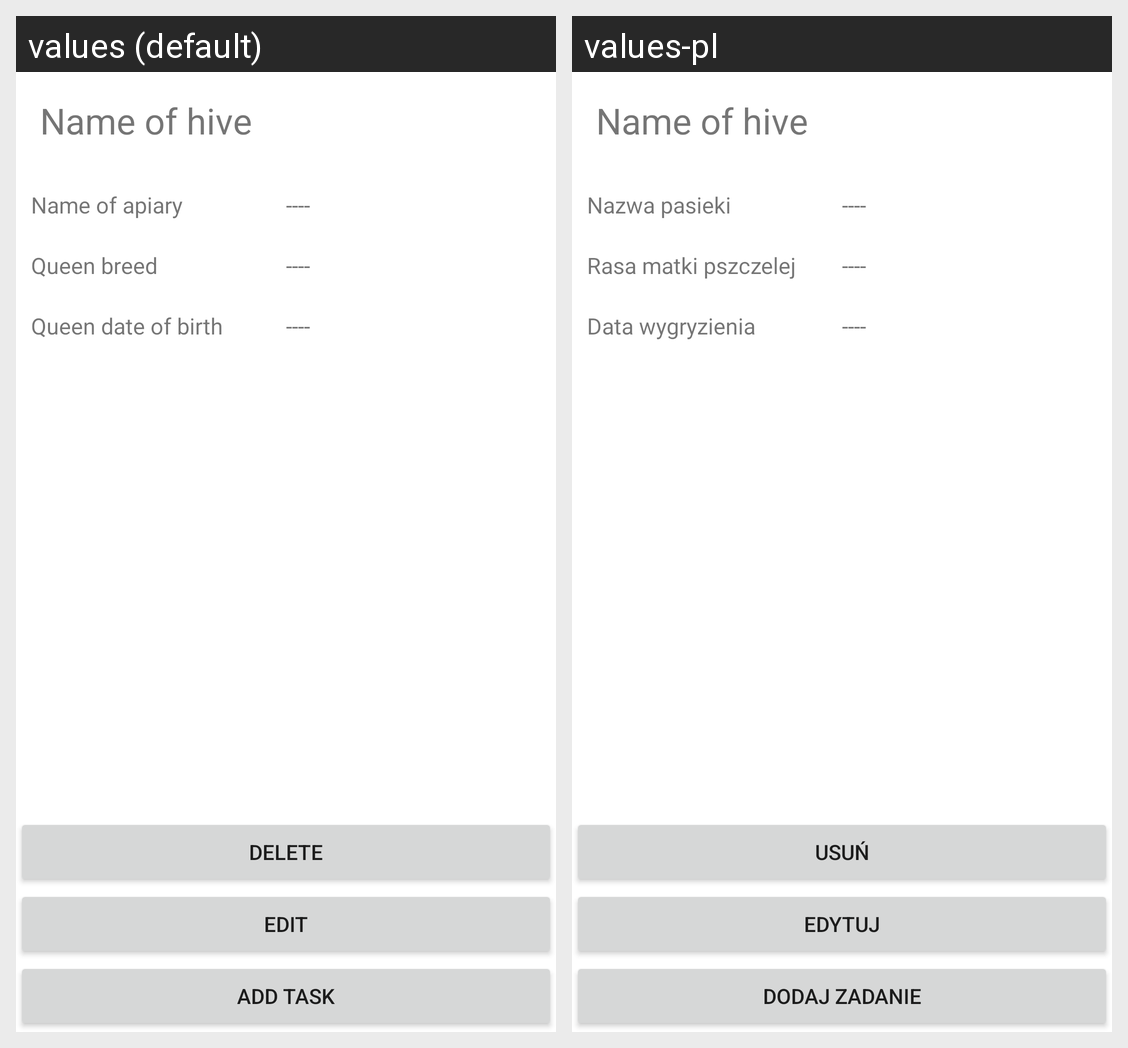

Translations of the strings shown on this Android screen, per locale in the grid:
Android screen res/layout/activity_hive_details.xml rendered under 2 locales, left to right: values (default), values-pl. Device: Nexus 5 (rendered at 1080×1920; each locale shown at half size, 540×960, under a caption strip naming it); theme Theme.TestMenadzerPasieki.
Strings drawn on this screen, with the default value and each locale's value (text and hints the layout hard-codes, and strings that could not be matched under every locale, appear in the picture but are not listed):

HiveDetailsApiaryNameLabel
  values: Name of apiary
  values-pl: Nazwa pasieki

HiveDetailsQueenBreedLabel
  values: Queen breed
  values-pl: Rasa matki pszczelej

HiveDetailsQueenDateOfBirthLabel
  values: Queen date of birth
  values-pl: Data wygryzienia

bActivityHiveDetailsDeleteText
  values: Delete
  values-pl: Usuń

bActivityHiveDetailsEditText
  values: Edit
  values-pl: Edytuj

bActivityHiveDetailsAddTaskText
  values: Add Task
  values-pl: Dodaj Zadanie
